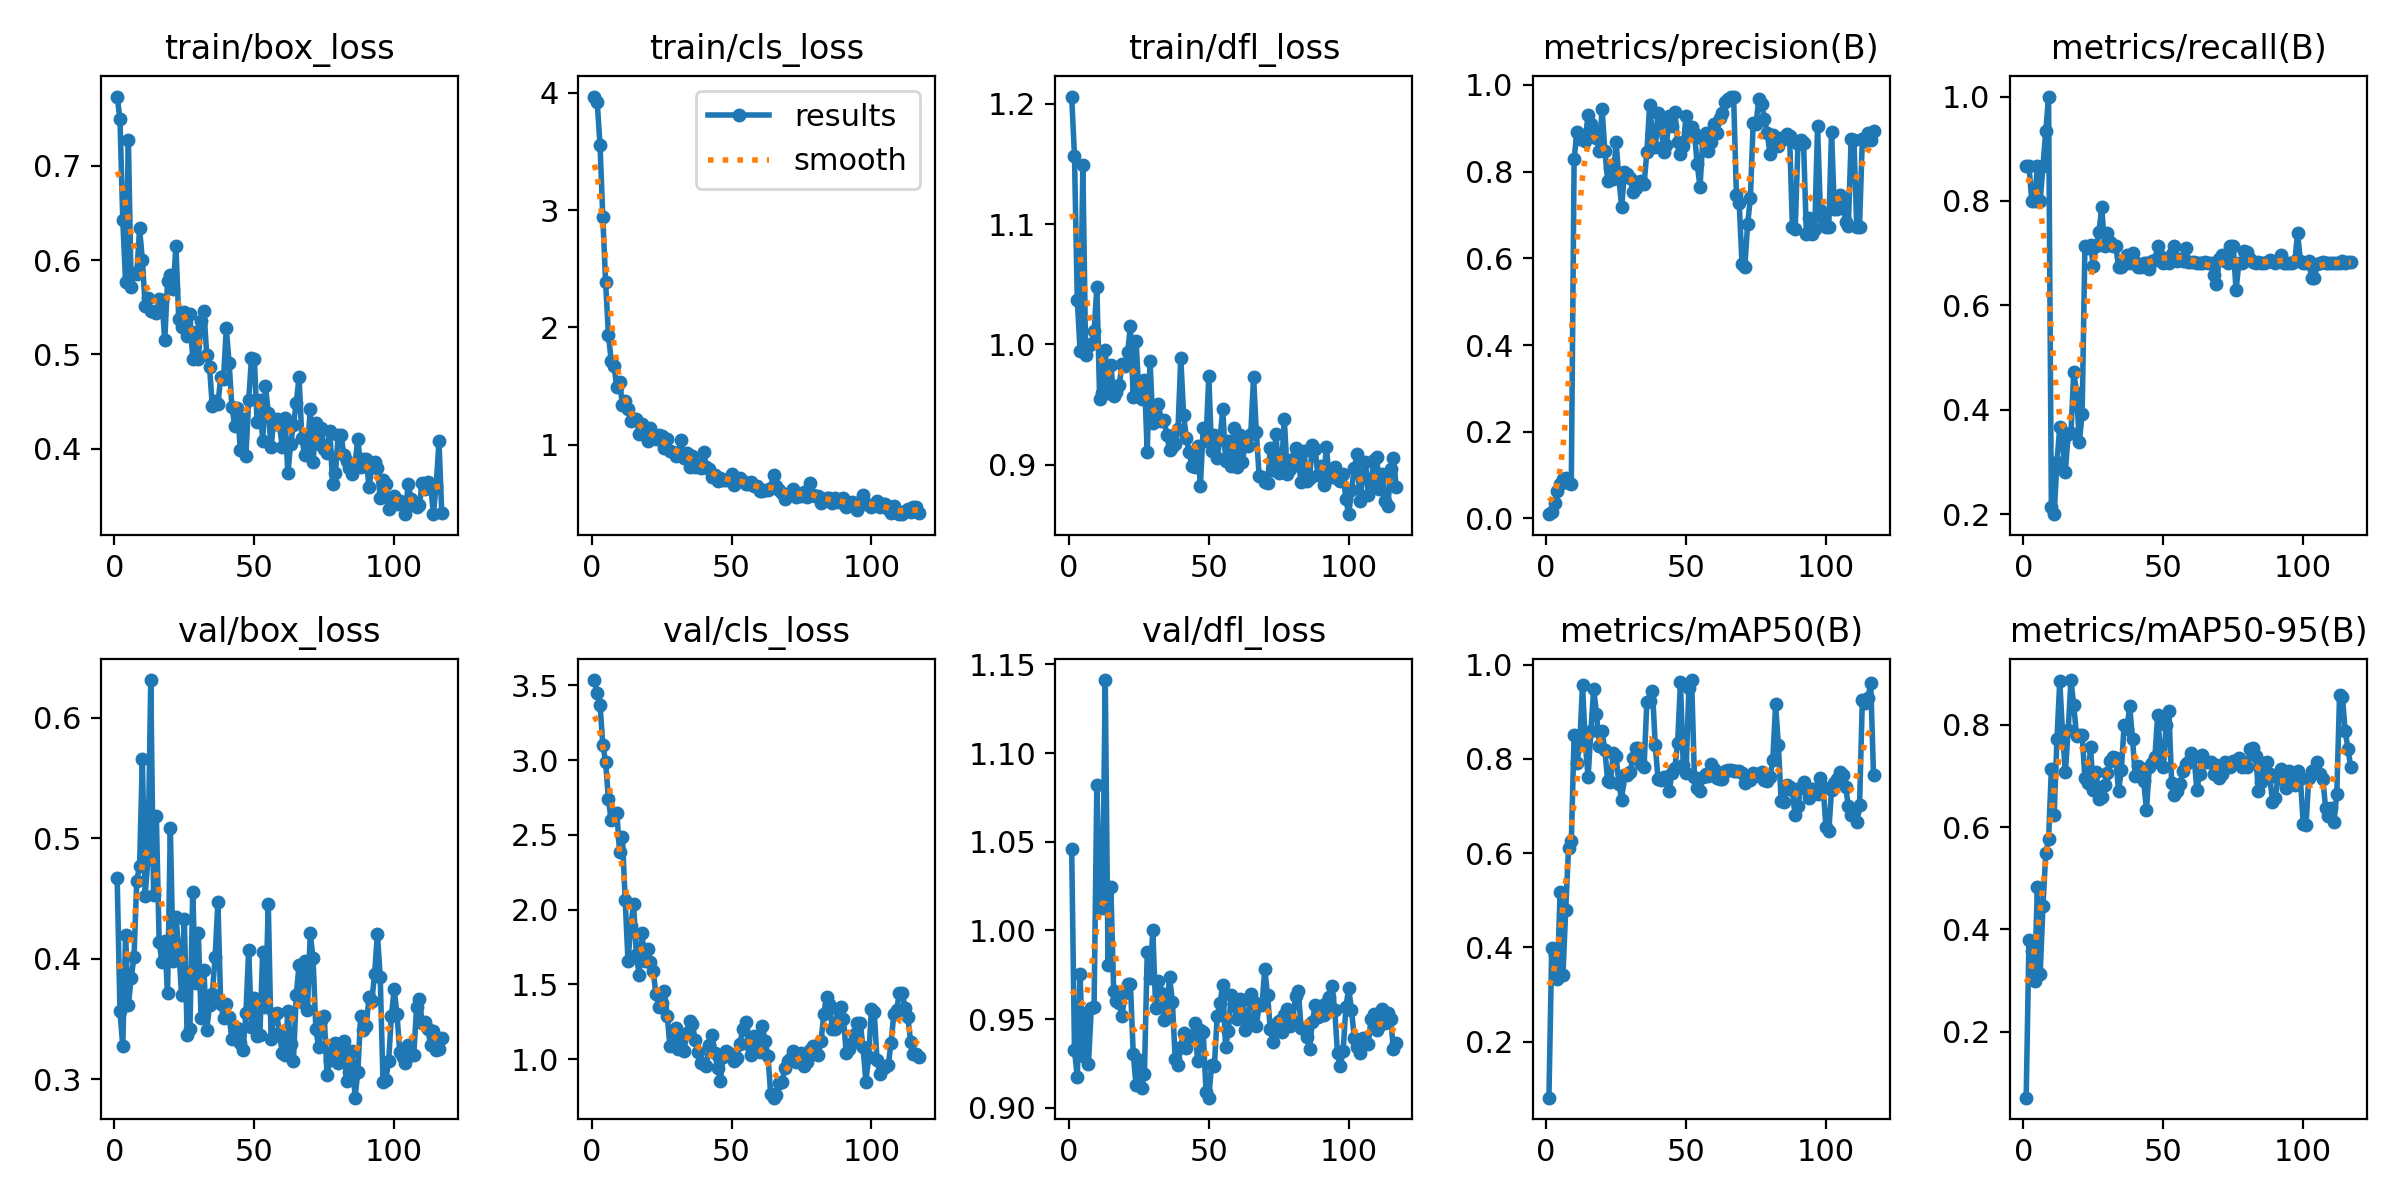

The table this chart was drawn from, first rows:
epoch, time, train/box_loss, train/cls_loss, train/dfl_loss, metrics/precision(B), metrics/recall(B), metrics/mAP50(B), metrics/mAP50-95(B), val/box_loss, val/cls_loss, val/dfl_loss, lr/pg0, lr/pg1, lr/pg2
1, 0.6994, 0.7735, 3.968, 1.206, 0.00992, 0.8667, 0.0815, 0.07055, 0.4666, 3.536, 1.046, 2.5e-05, 2.5e-05, 2.5e-05
2, 1.208, 0.7494, 3.918, 1.157, 0.01519, 0.8667, 0.3999, 0.3786, 0.3562, 3.45, 0.9328, 5.61386e-05, 5.61386e-05, 5.61386e-05
3, 1.734, 0.6428, 3.555, 1.037, 0.03657, 0.8, 0.3835, 0.3571, 0.3274, 3.373, 0.9171, 8.71535e-05, 8.71535e-05, 8.71535e-05
4, 2.232, 0.5771, 2.937, 0.9946, 0.06363, 0.8, 0.3329, 0.298, 0.4192, 3.103, 0.9755, 0.000118, 0.000118, 0.000118
5, 2.728, 0.7279, 2.384, 1.149, 0.07859, 0.8667, 0.5179, 0.4823, 0.3611, 2.988, 0.929, 0.0001488, 0.0001488, 0.0001488
6, 3.238, 0.5715, 1.936, 0.9912, 0.09124, 0.8, 0.3407, 0.3126, 0.3841, 2.739, 0.9536, 0.0001795, 0.0001795, 0.0001795
7, 3.728, 0.586, 1.712, 0.9987, 0.09378, 0.8667, 0.4802, 0.4454, 0.4011, 2.6, 0.9249, 0.00021, 0.00021, 0.00021
8, 4.223, 0.585, 1.668, 1, 0.0825, 0.9333, 0.61, 0.5486, 0.4647, 2.642, 0.956, 0.0002404, 0.0002404, 0.0002404
9, 4.717, 0.6336, 1.49, 1.011, 0.07944, 1, 0.625, 0.5757, 0.4768, 2.65, 0.9568, 0.0002706, 0.0002706, 0.0002706
10, 5.213, 0.6004, 1.537, 1.048, 0.829, 0.2137, 0.8502, 0.7135, 0.5659, 2.385, 1.082, 0.0003008, 0.0003008, 0.0003008
11, 5.7, 0.5512, 1.338, 0.9544, 0.8921, 0.2, 0.7907, 0.6244, 0.4523, 2.488, 1.015, 0.0003308, 0.0003308, 0.0003308
12, 6.186, 0.5595, 1.368, 0.9597, 0.8759, 0.2999, 0.8299, 0.772, 0.4825, 2.063, 1.013, 0.0003607, 0.0003607, 0.0003607
13, 6.67, 0.5461, 1.3, 0.9951, 0.8839, 0.3667, 0.9573, 0.8854, 0.6311, 1.655, 1.141, 0.0003905, 0.0003905, 0.0003905
14, 7.159, 0.5454, 1.197, 0.9599, 0.8699, 0.3397, 0.8336, 0.7838, 0.4525, 1.894, 0.9804, 0.0004201, 0.0004201, 0.0004201
15, 7.647, 0.5442, 1.22, 0.9832, 0.9311, 0.2809, 0.7609, 0.7072, 0.5179, 2.037, 1.025, 0.0004497, 0.0004497, 0.0004497
16, 8.134, 0.5592, 1.221, 0.9569, 0.9092, 0.354, 0.8594, 0.7891, 0.414, 1.695, 0.9661, 0.0004791, 0.0004791, 0.0004791
17, 8.604, 0.5581, 1.092, 0.9601, 0.8941, 0.3549, 0.9492, 0.8876, 0.3971, 1.566, 0.9603, 0.0005084, 0.0005084, 0.0005084
18, 9.089, 0.515, 1.176, 0.9665, 0.878, 0.4725, 0.8954, 0.8385, 0.4146, 1.841, 0.9593, 0.0005375, 0.0005375, 0.0005375
19, 9.562, 0.5774, 1.094, 0.9836, 0.8486, 0.4326, 0.8267, 0.7784, 0.3712, 1.658, 0.9515, 0.0005666, 0.0005666, 0.0005666
20, 10.05, 0.5843, 1.031, 0.9819, 0.9443, 0.338, 0.8583, 0.7804, 0.508, 1.736, 0.9647, 0.0005955, 0.0005955, 0.0005955
21, 10.53, 0.5693, 1.141, 0.9935, 0.8472, 0.3926, 0.819, 0.7796, 0.3981, 1.652, 0.97, 0.0006002, 0.0006002, 0.0006002
22, 11.01, 0.6151, 1.081, 1.015, 0.7792, 0.7143, 0.7522, 0.6953, 0.4342, 1.586, 0.9697, 0.000599, 0.000599, 0.000599
23, 11.48, 0.538, 1.045, 0.9564, 0.8079, 0.7103, 0.7506, 0.6859, 0.409, 1.434, 0.9304, 0.0005978, 0.0005978, 0.0005978
24, 11.96, 0.5293, 1.083, 1.003, 0.7835, 0.7154, 0.8127, 0.7566, 0.3698, 1.352, 0.9128, 0.0005965, 0.0005965, 0.0005965
25, 12.43, 0.5448, 1.07, 0.9606, 0.8682, 0.6761, 0.8056, 0.672, 0.4326, 1.373, 0.927, 0.0005953, 0.0005953, 0.0005953
26, 12.91, 0.5197, 0.9743, 0.9546, 0.7844, 0.7143, 0.7466, 0.7073, 0.337, 1.458, 0.911, 0.0005941, 0.0005941, 0.0005941
27, 13.39, 0.5429, 1.046, 0.9708, 0.7184, 0.7402, 0.7137, 0.6552, 0.3415, 1.291, 0.9189, 0.0005928, 0.0005928, 0.0005928
28, 13.87, 0.4953, 0.9472, 0.9108, 0.7993, 0.7879, 0.7664, 0.6583, 0.4553, 1.089, 0.9877, 0.0005916, 0.0005916, 0.0005916
29, 14.34, 0.5236, 0.9334, 0.9865, 0.7952, 0.7143, 0.7651, 0.6818, 0.3795, 1.156, 0.9731, 0.0005904, 0.0005904, 0.0005904
30, 14.81, 0.4948, 0.9028, 0.9349, 0.7859, 0.7389, 0.7717, 0.7052, 0.4209, 1.208, 1, 0.0005891, 0.0005891, 0.0005891
31, 15.28, 0.5354, 0.9262, 0.936, 0.753, 0.7209, 0.8011, 0.7299, 0.3507, 1.066, 0.9564, 0.0005879, 0.0005879, 0.0005879
32, 15.77, 0.5465, 1.035, 0.9509, 0.763, 0.7143, 0.8238, 0.7369, 0.3907, 1.154, 0.9713, 0.0005866, 0.0005866, 0.0005866
33, 16.24, 0.4998, 0.8821, 0.9368, 0.7767, 0.7143, 0.8241, 0.735, 0.3405, 1.054, 0.9646, 0.0005854, 0.0005854, 0.0005854
34, 16.72, 0.4868, 0.9307, 0.9374, 0.7791, 0.6736, 0.7886, 0.6705, 0.3613, 1.176, 0.9496, 0.0005842, 0.0005842, 0.0005842
35, 17.19, 0.4447, 0.8044, 0.9248, 0.7705, 0.6733, 0.7831, 0.7111, 0.371, 1.255, 0.9553, 0.0005829, 0.0005829, 0.0005829
36, 17.68, 0.4501, 0.9043, 0.9125, 0.8452, 0.68, 0.9206, 0.7987, 0.4013, 1.236, 0.9738, 0.0005817, 0.0005817, 0.0005817
37, 18.15, 0.4472, 0.8104, 0.9146, 0.9543, 0.6965, 0.9238, 0.7923, 0.4472, 1.125, 0.9595, 0.0005805, 0.0005805, 0.0005805
38, 18.63, 0.476, 0.8304, 0.9173, 0.8844, 0.681, 0.9447, 0.836, 0.3621, 1.048, 0.9273, 0.0005792, 0.0005792, 0.0005792
39, 19.1, 0.474, 0.7986, 0.93, 0.8579, 0.6998, 0.8296, 0.7724, 0.3511, 0.976, 0.9239, 0.000578, 0.000578, 0.000578
40, 19.57, 0.5279, 0.934, 0.989, 0.9352, 0.6835, 0.7567, 0.6995, 0.3623, 0.9691, 0.9346, 0.0005767, 0.0005767, 0.0005767
41, 20.04, 0.4909, 0.8071, 0.941, 0.9135, 0.6743, 0.7549, 0.7193, 0.3514, 0.9548, 0.942, 0.0005755, 0.0005755, 0.0005755
42, 20.52, 0.4446, 0.787, 0.9221, 0.8464, 0.6726, 0.7618, 0.7026, 0.3335, 1.097, 0.9335, 0.0005743, 0.0005743, 0.0005743
43, 20.99, 0.4244, 0.7235, 0.9103, 0.8617, 0.681, 0.7615, 0.6891, 0.3407, 1.159, 0.9406, 0.000573, 0.000573, 0.000573
44, 21.48, 0.443, 0.7388, 0.8989, 0.9285, 0.681, 0.7324, 0.6335, 0.3426, 1.044, 0.9406, 0.0005718, 0.0005718, 0.0005718
45, 21.95, 0.3988, 0.6931, 0.8983, 0.9053, 0.6691, 0.7711, 0.7175, 0.3303, 0.9383, 0.9477, 0.0005705, 0.0005705, 0.0005705
46, 22.42, 0.4314, 0.7143, 0.9157, 0.9376, 0.6847, 0.7798, 0.7254, 0.3243, 0.8553, 0.9263, 0.0005693, 0.0005693, 0.0005693
47, 22.9, 0.3926, 0.6944, 0.8826, 0.8675, 0.687, 0.8347, 0.7367, 0.3547, 1.016, 0.944, 0.0005681, 0.0005681, 0.0005681
48, 23.38, 0.4514, 0.6957, 0.9303, 0.8413, 0.7129, 0.9631, 0.8197, 0.4072, 1.054, 0.9426, 0.0005668, 0.0005668, 0.0005668
49, 23.86, 0.4963, 0.7036, 0.92, 0.8581, 0.6949, 0.7865, 0.7415, 0.3436, 1.042, 0.9091, 0.0005656, 0.0005656, 0.0005656
50, 24.34, 0.4955, 0.7479, 0.9735, 0.9287, 0.681, 0.7692, 0.7168, 0.3673, 1.012, 0.9057, 0.0005644, 0.0005644, 0.0005644
51, 24.81, 0.4287, 0.6538, 0.9116, 0.8841, 0.6825, 0.9506, 0.7992, 0.3359, 0.9841, 0.924, 0.0005631, 0.0005631, 0.0005631
52, 25.29, 0.4521, 0.6903, 0.9249, 0.903, 0.6821, 0.9672, 0.827, 0.3363, 1.01, 0.9238, 0.0005619, 0.0005619, 0.0005619
53, 25.76, 0.4083, 0.7144, 0.9054, 0.8892, 0.699, 0.7611, 0.6857, 0.4057, 1.103, 0.9518, 0.0005606, 0.0005606, 0.0005606
54, 26.24, 0.4663, 0.6923, 0.9213, 0.8167, 0.7143, 0.7393, 0.6636, 0.3599, 1.199, 0.9588, 0.0005594, 0.0005594, 0.0005594
55, 26.7, 0.4381, 0.6633, 0.9461, 0.7647, 0.6842, 0.7328, 0.671, 0.4453, 1.246, 0.9694, 0.0005582, 0.0005582, 0.0005582
56, 27.18, 0.4017, 0.6635, 0.9028, 0.8748, 0.688, 0.7611, 0.685, 0.3331, 1.104, 0.934, 0.0005569, 0.0005569, 0.0005569
57, 27.65, 0.4309, 0.6775, 0.9199, 0.8891, 0.6855, 0.7671, 0.7091, 0.3538, 1.027, 0.9433, 0.0005557, 0.0005557, 0.0005557
58, 28.13, 0.4313, 0.644, 0.899, 0.8484, 0.7105, 0.7633, 0.7231, 0.3546, 1.155, 0.9638, 0.0005545, 0.0005545, 0.0005545
59, 28.6, 0.4256, 0.6495, 0.9303, 0.8681, 0.6821, 0.7899, 0.728, 0.3382, 1.104, 0.9585, 0.0005532, 0.0005532, 0.0005532
60, 29.08, 0.4016, 0.6065, 0.8982, 0.9088, 0.6839, 0.7787, 0.7442, 0.3214, 1.049, 0.9503, 0.000552, 0.000552, 0.000552
... 57 more rows
